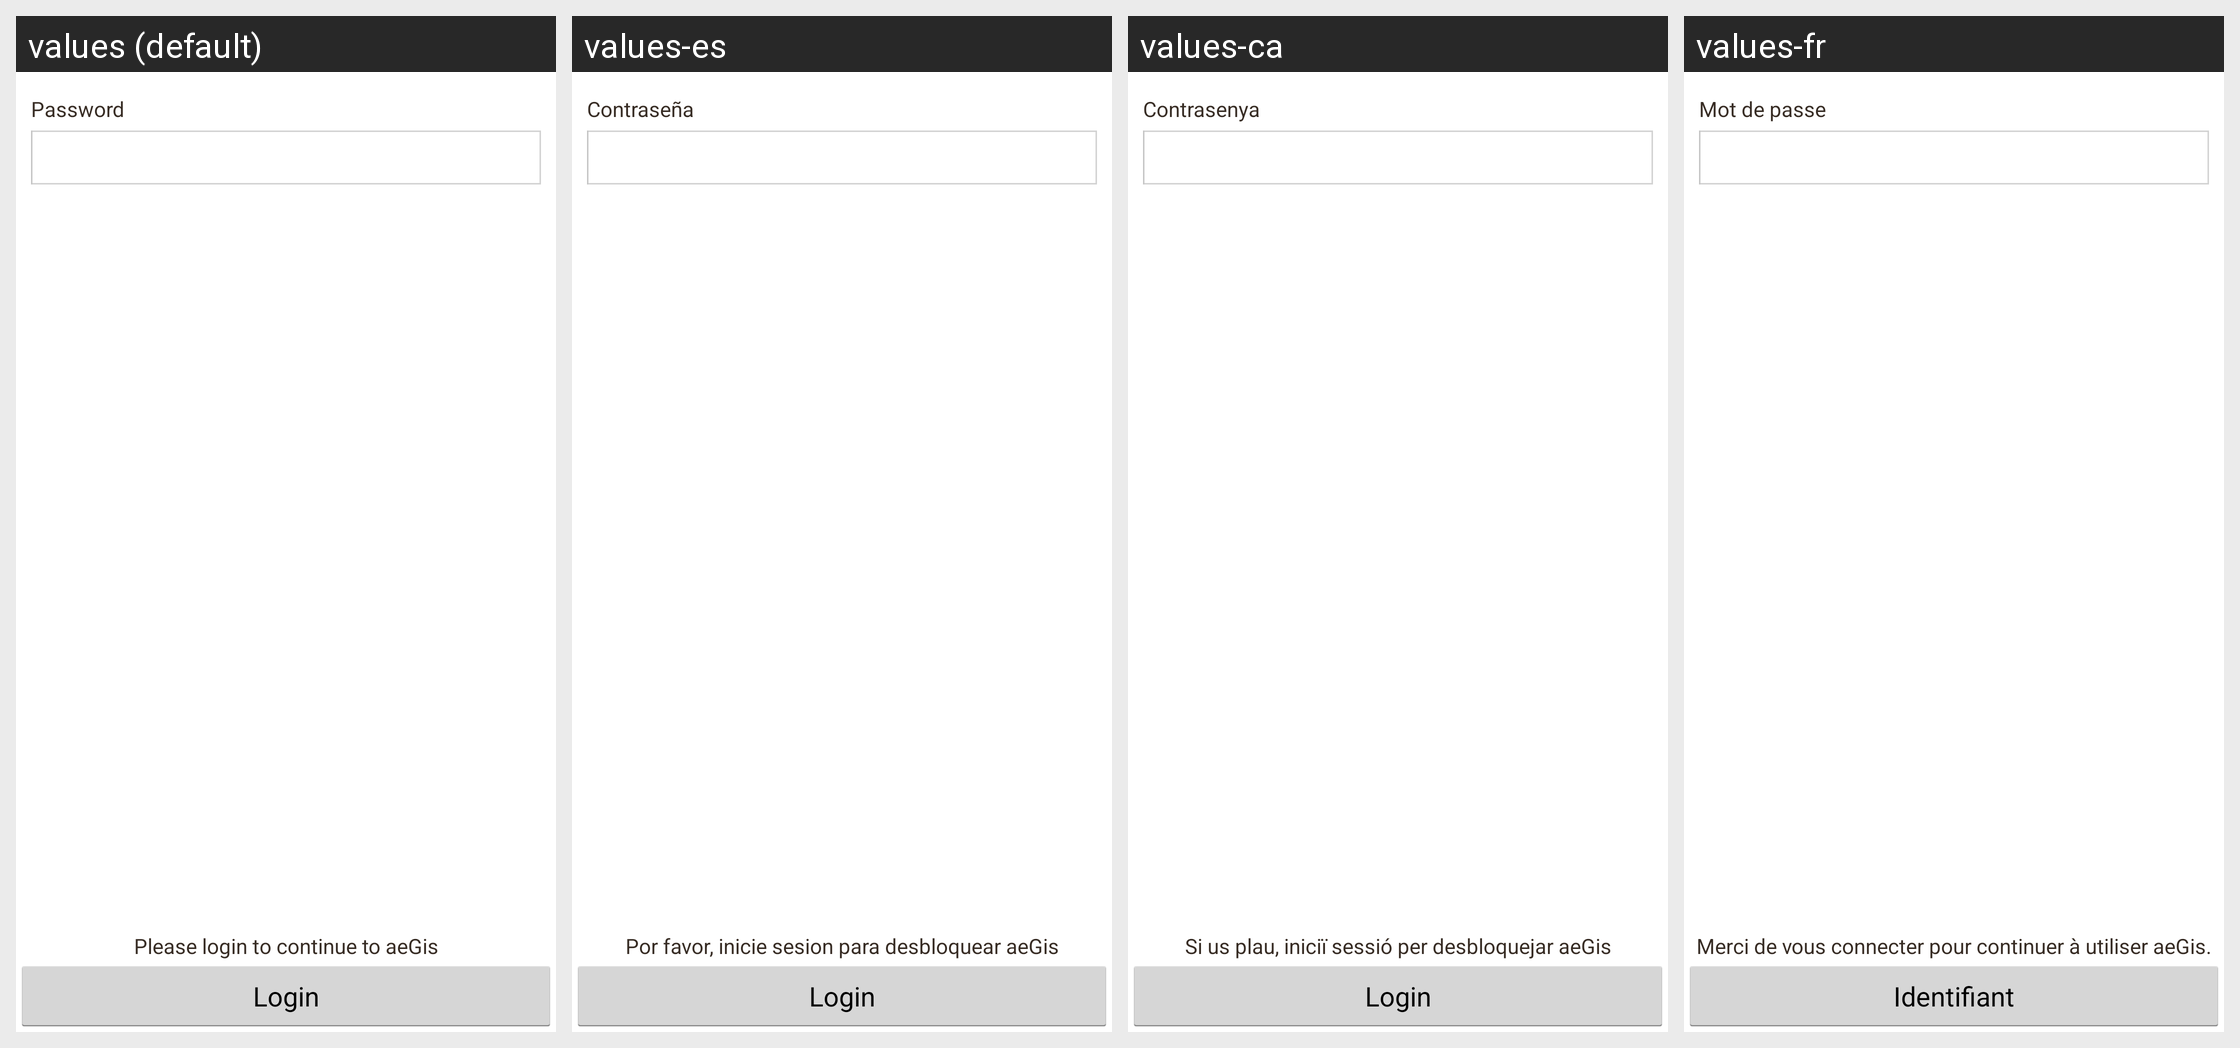

This grid shows one Android layout under several languages. Give, for every string resource on the screen, its name, the default text and each shown locale's text.
Android screen res/layout/login.xml rendered under 4 locales, left to right: values (default), values-es, values-ca, values-fr. Device: Nexus 5 (rendered at 1080×1920; each locale shown at half size, 540×960, under a caption strip naming it); theme Theme.
Other locales in the repository, not shown: values-de, values-hr, values-it, values-iw, values-pl, values-pt, values-sr.
Strings drawn on this screen, with the default value and each locale's value (text and hints the layout hard-codes, and strings that could not be matched under every locale, appear in the picture but are not listed):

login_password_button
  values: Login
  values-es: Login
  values-ca: Login
  values-fr: Identifiant

login_password_textview
  values: Password
  values-es: Contraseña
  values-ca: Contrasenya
  values-fr: Mot de passe

login_password_summary
  values: Please login to continue to aeGis
  values-es: Por favor, inicie sesion para desbloquear aeGis
  values-ca: Si us plau, iniciï sessió per desbloquejar aeGis
  values-fr: Merci de vous connecter pour continuer à utiliser aeGis.
